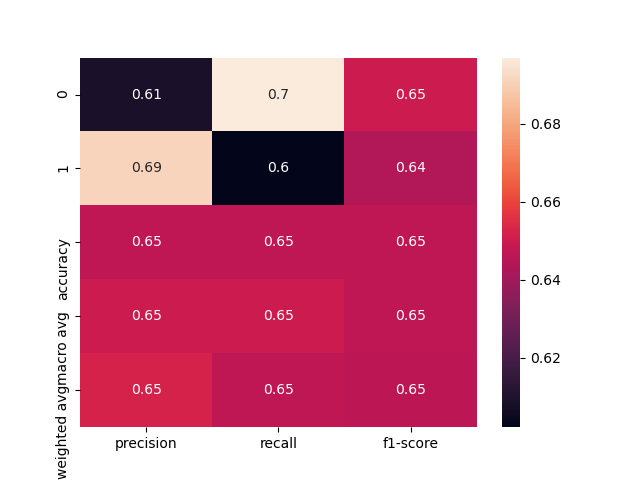

The table this chart was drawn from, first rows:
, precision, recall, f1-score, support
0, 0.6085, 0.697, 0.6497, 165.0
1, 0.6914, 0.6022, 0.6437, 186.0
accuracy, 0.6467, 0.6467, 0.6467, 0.6467
macro avg, 0.6499, 0.6496, 0.6467, 351.0
weighted avg, 0.6524, 0.6467, 0.6465, 351.0
